Run: headless pygame with SDL's dummy video driver; simulated clock (each Clock.tick advances the game by its frame time, no real sleeping); random seed 0; keys injected as events and as key.get_pressed() state; no mouse input.
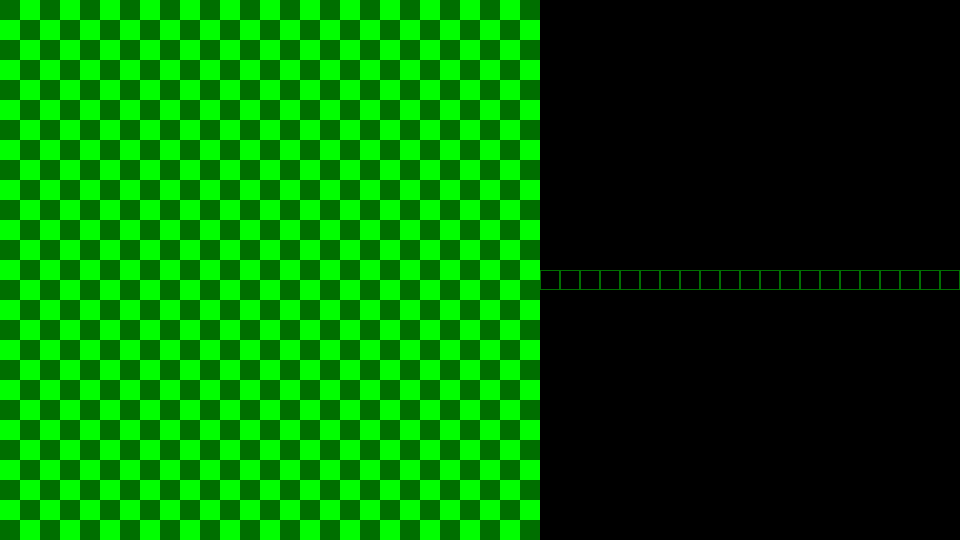
Frame 1 of 4 · flips 1–60 · no input
Frame 2 of 4 · flips 61–180 · tapped SPACE, RETURN · held RIGHT (→), D · screen unchanged from frame 1, image omitted
Frame 3 of 4 · flips 181–300 · held DOWN (↓), S · screen unchanged from frame 2, image omitted
Frame 4 of 4 · flips 301–420 · held LEFT (←), A, UP (↑), W · screen unchanged from frame 3, image omitted

The pygame program that drew these frames:

"""In this project we make a simple version of the snake game,
where the games start with a snake that has size of 10 and 
can move around and if hit the walls only, you loose"""

import sys
import pygame
import random

pygame.init()


# Set colors
white = (255, 255, 255)
black = (0, 0, 0)
dark_green = (0, 111, 0)
light_green = (0, 255, 0)

# Create an object to help track time so we can define max FPS
clock = pygame.time.Clock()

# Possible snake movments
up = (0, -1)
down = (0, 1)
left = (-1, 0)
right = (1, 0)

# Display
screen_height = 540
screen_width = 960
pygame.display.set_caption("Snakessss Game")
screen = pygame.display.set_mode((screen_width, screen_height))
screen.fill(dark_green)

grid_size = 20
grid_width = screen_height / grid_size
grid_height = screen_width / grid_size

surface = pygame.Surface(screen.get_size())
surface = surface.convert()


class Snake():
    """A snake that has size 10, 
    terminates the game if hits wall."""

    def __init__(self):
        
        self.length = 10
        self.positions = [((screen_width // 2), (screen_height // 2))]
        self.direction = random.choice([up, down, left, right])
        self.color = black

    def get_head_position(self):
        return self.positions[0]
    
    def turn(self, point):
        if self.length > 1 and (point[0]*-1, point[1]*-1) == self.direction:
            return
        else:
            self.direction = point

    def move(self):
        cur = self.get_head_position()
        x,y = self.direction
        new = (((cur[0] + (x*grid_size))%screen_width), (cur[1]+(y*grid_size))%screen_height)
        if len(self.positions) > 2 and new in self.positions[2:]:
            self.reset()
        else:
            self.positions.insert(0,new)
            if len(self.positions) > self.length:
                self.positions.pop()
                
    def reset(self):
        self.lenth = 10
        self.positions = [((screen_width/2), (screen_height/2))]
        self.direction = random.choice([up, down, left, right])
        self.score = 0

    def draw(self, surface):
        for p in self.positions:
            r = pygame.Rect((p[0], p[1]), (grid_size,grid_size))
            pygame.draw.rect(surface, self.color, r)
            #makes a little draw around the black cube
            pygame.draw.rect(surface, dark_green, r, 1)

    def handle_keys(self):
        for event in pygame.event.get():
            if event.type == pygame.KEYDOWN:
                if event.key == pygame.K_UP:
                    self.turn(up)
                elif event.key == pygame.K_DOWN:
                    self.turn(down)
                elif event.key == pygame.K_LEFT:
                    self.turn(left)
                elif event.key == pygame.K_RIGHT:
                    self.turn(right)


def draw_grid(surface):
    for y in range(0, int(grid_height)):
        for x in range(0, int(grid_width)):
            if (x+y)%2 == 0:
                r = pygame.Rect((x*grid_size, y*grid_size),(grid_size,grid_size))
                pygame.draw.rect(surface, dark_green, r)
            else:
                rr = pygame.Rect((x*grid_size, y*grid_size), (grid_size,grid_size))
                pygame.draw.rect(surface, light_green, rr)


draw_grid(surface)
snake = Snake()

# Game Loop
def game_loop():
    while True:

        for event in pygame.event.get():
            if event.type == pygame.QUIT:

                pygame.quit()
                sys.exit()

        
        snake.handle_keys()
        draw_grid(surface)
        snake.move()
        screen.blit(surface, (0,0))
        snake.draw(surface)
        pygame.display.update()
        clock.tick(20)

        
game_loop()
